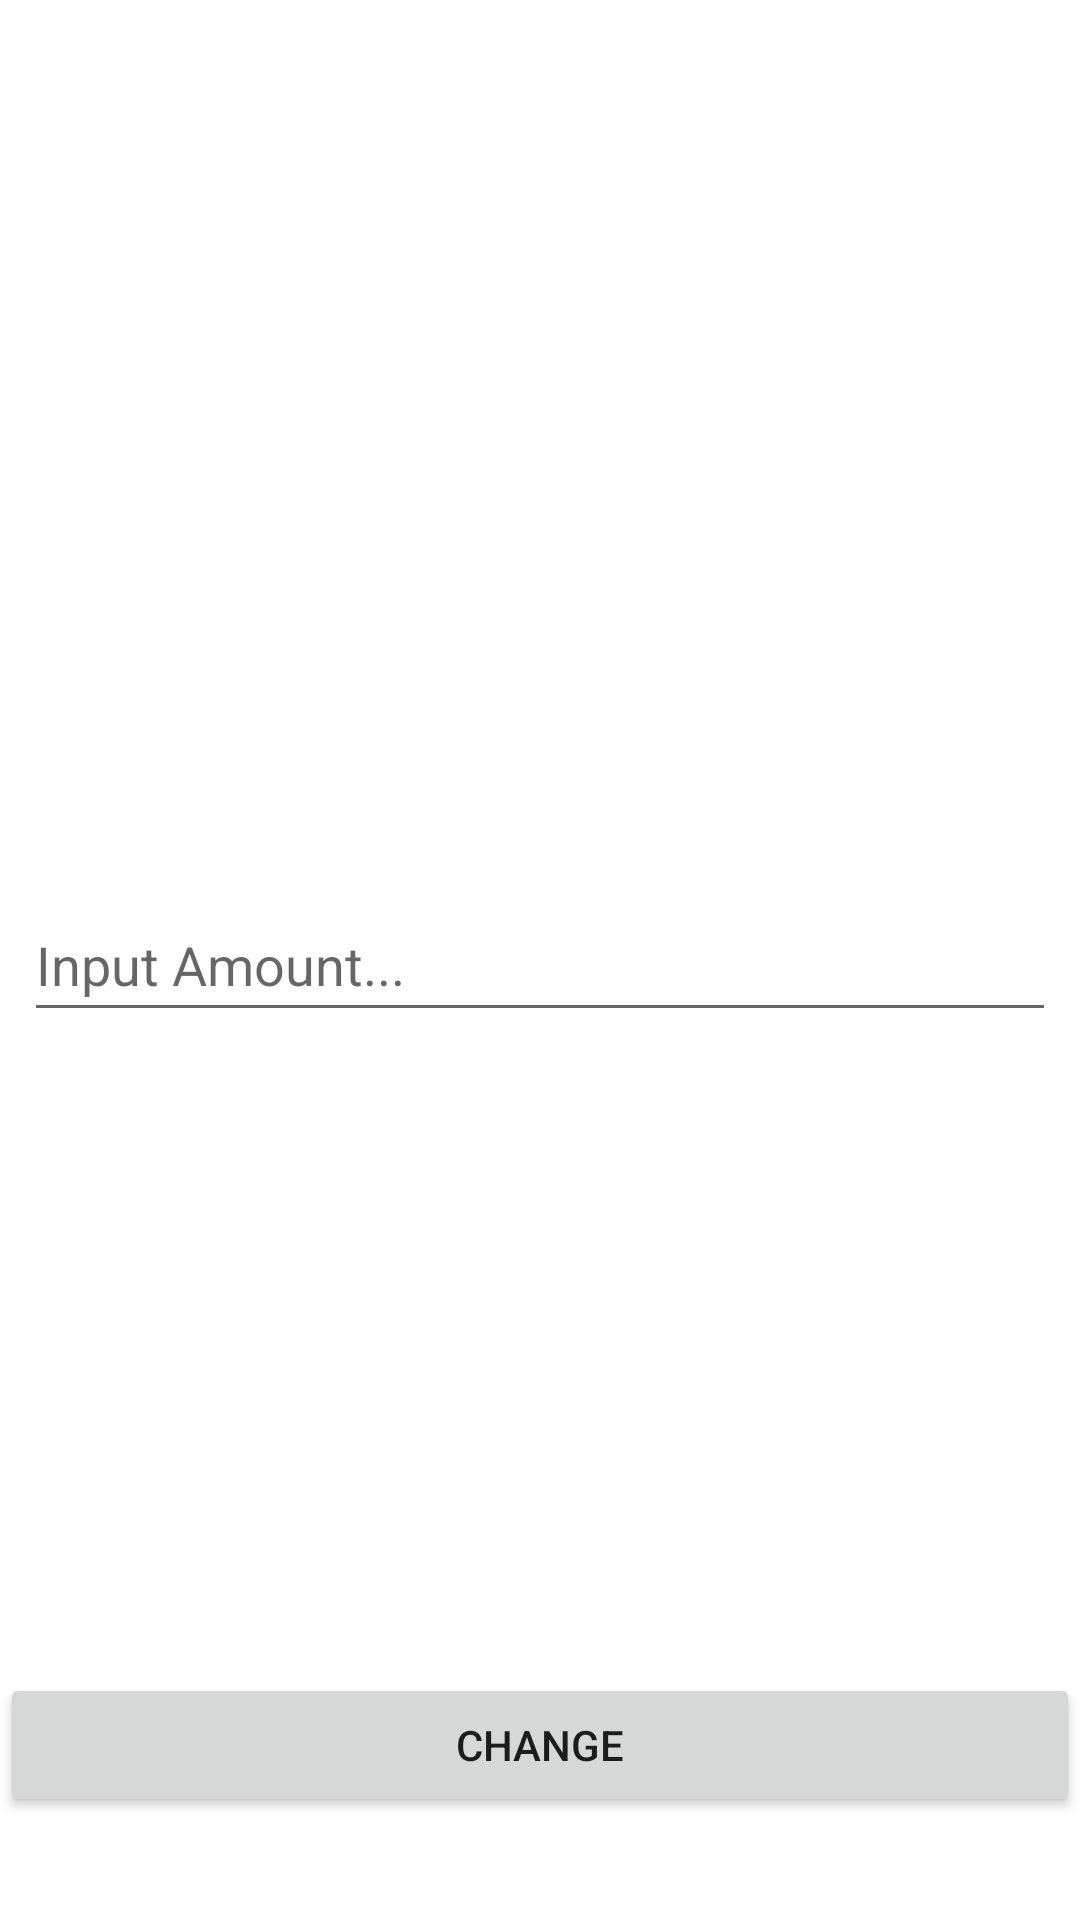

Android layout source for this screen:
<!-- AndroidManifest.xml: application theme Theme.MoneyChangerDemo -->
<!-- res/layout/activity_main.xml -->
<?xml version="1.0" encoding="utf-8"?>
<androidx.constraintlayout.widget.ConstraintLayout xmlns:android="http://schemas.android.com/apk/res/android"
    xmlns:app="http://schemas.android.com/apk/res-auto"
    xmlns:tools="http://schemas.android.com/tools"
    android:layout_width="match_parent"
    android:layout_height="match_parent"
    tools:context=".MainActivity">

    <EditText
        android:id="@+id/amountET"
        android:layout_width="0dp"
        android:layout_height="wrap_content"
        android:layout_marginStart="8dp"
        android:layout_marginEnd="8dp"
        android:ems="10"
        android:hint="@string/input_amount"
        android:inputType="number"
        android:minHeight="48dp"
        app:layout_constraintBottom_toBottomOf="parent"
        app:layout_constraintEnd_toEndOf="parent"
        app:layout_constraintStart_toStartOf="parent"
        app:layout_constraintTop_toTopOf="parent"
        tools:ignore="SpeakableTextPresentCheck"
        android:importantForAutofill="no" />

    <Button
        android:id="@+id/button"
        android:layout_width="0dp"
        android:layout_height="wrap_content"
        android:onClick="change"
        android:text="@string/change"
        app:layout_constraintBottom_toBottomOf="parent"
        app:layout_constraintEnd_toEndOf="parent"
        app:layout_constraintHorizontal_bias="0.498"
        app:layout_constraintStart_toStartOf="parent"
        app:layout_constraintTop_toTopOf="parent"
        app:layout_constraintVertical_bias="0.942" />
</androidx.constraintlayout.widget.ConstraintLayout>
<!-- resources referenced by this layout -->
<resources>
  <string name="change">CHANGE</string>
  <string name="input_amount">Input Amount...</string>
  <style name="Theme.MoneyChangerDemo" parent="Theme.MaterialComponents.DayNight.DarkActionBar">
          
          <item name="colorPrimary">@color/purple_500</item>
          <item name="colorPrimaryVariant">@color/purple_700</item>
          <item name="colorOnPrimary">@color/white</item>
          
          <item name="colorSecondary">@color/teal_200</item>
          <item name="colorSecondaryVariant">@color/teal_700</item>
          <item name="colorOnSecondary">@color/black</item>
          
          <item name="android:statusBarColor" tools:targetApi="l">?attr/colorPrimaryVariant</item>
          
      </style>
  <!-- not gathered from this repository: default colours our renderer supplied (Android Studio template values) -->
  <color name="purple_500">#FF6200EE</color>
  <color name="purple_700">#FF3700B3</color>
  <color name="teal_200">#FF03DAC5</color>
  <color name="teal_700">#FF018786</color>
  <color name="black">#FF000000</color>
  <color name="white">#FFFFFFFF</color>
</resources>
